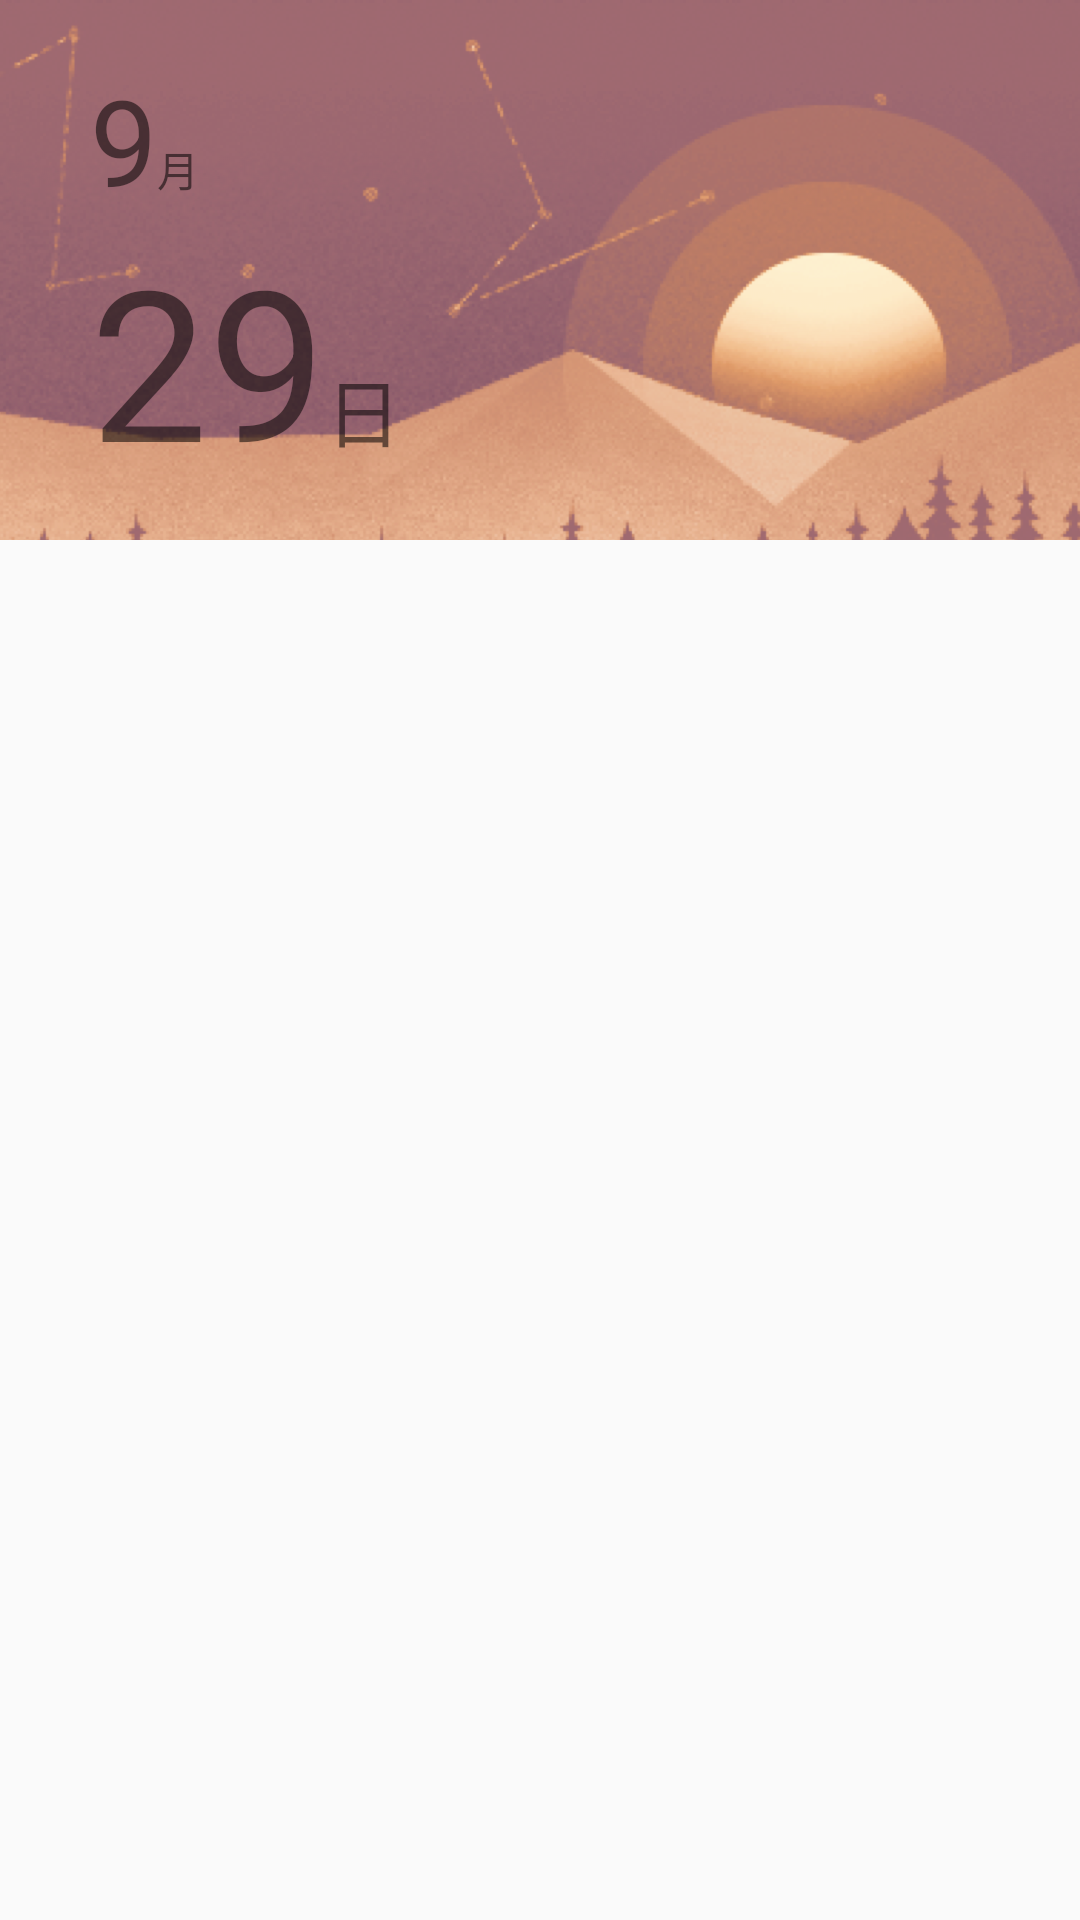

Android layout source for this screen:
<!-- AndroidManifest.xml: application theme AppTheme -->
<!-- res/layout/fragment_main_page.xml -->
<FrameLayout xmlns:android="http://schemas.android.com/apk/res/android"
    xmlns:tools="http://schemas.android.com/tools"
    android:layout_width="match_parent"
    android:layout_height="match_parent"
    tools:context="www.nupter.org.nupter.fragment.MainPageFragment">

    <LinearLayout
        android:layout_width="fill_parent"
        android:layout_height="fill_parent"
        android:orientation="vertical">
        <RelativeLayout
            android:layout_width="fill_parent"
            android:layout_height="wrap_content">
            <ImageView
                android:layout_width="match_parent"
                android:layout_height="wrap_content"
                android:adjustViewBounds="true"
                android:scaleType="fitStart"
                android:src="@drawable/mainbg_img" />
            <LinearLayout
                android:id="@+id/mon_lin"
                android:layout_width="fill_parent"
                android:layout_height="wrap_content"
                android:layout_marginLeft="30dp"
                android:layout_marginTop="20dp"
                >
                <TextView
                    android:layout_width="wrap_content"
                    android:layout_height="wrap_content"
                    android:text="9"
                    android:textSize="40sp" />
                <TextView
                    android:layout_width="wrap_content"
                    android:layout_height="wrap_content"
                    android:text="月" />
            </LinearLayout>

            <LinearLayout
                android:layout_width="wrap_content"
                android:layout_height="wrap_content"
                android:layout_below="@+id/mon_lin"
                android:layout_marginLeft="30dp"
                >
                <TextView
                    android:layout_width="wrap_content"
                    android:layout_height="wrap_content"
                    android:text="29"
                    android:textSize="70sp"
                    />
                <TextView
                    android:layout_width="wrap_content"
                    android:layout_height="wrap_content"
                    android:text="日"
                    android:textSize="25sp"
                    />
            </LinearLayout>
        </RelativeLayout>

       <ListView
           android:layout_width="match_parent"
           android:layout_height="wrap_content">

       </ListView>
    </LinearLayout>
</FrameLayout>
<!-- resources referenced by this layout -->
<resources>
  <!-- drawable mainbg_img: png bitmap (drawable-xhdpi, 499577 bytes) -->
  <style name="AppTheme" parent="Theme.AppCompat.Light.DarkActionBar">
          
          <item name="colorPrimary">@color/colorPrimary</item>
          <item name="colorPrimaryDark">@color/blue</item>
          <item name="colorAccent">@color/colorAccent</item>
      </style>
  <color name="colorPrimary">#0E75A6</color>
  <color name="blue">#ff33b5e5</color>
  <color name="colorAccent">#FF4081</color>
</resources>
